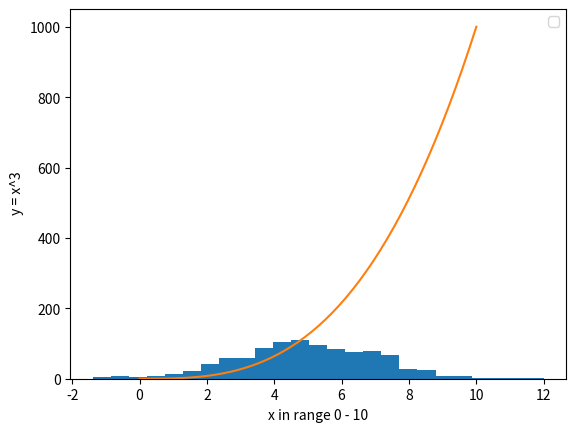

Write the Python code that produced this figure.
# a histogram of a normal distribution of a 1000 values with a mean of 5 and standard deviation of 2, 
# a plot of the function  h(x)=x3 in the range 0 to 10, 
import numpy as np
#generating random numbers with normal distribution using numpy
values = np.random.normal(5, 2, 1000)
print (values)
#plotting a histogram with matplotlib pyplot

import matplotlib.pyplot as plt
plt.hist(values, bins = 'auto')
plt.show()


#references
#https://numpy.org/doc/stable/reference/random/generated/numpy.random.normal.html
#https://stackoverflow.com/questions/71212542/python-generate-random-numbers-with-n-standard-deviations-of-a-mean
#https://stackoverflow.com/questions/33458566/how-to-choose-bins-in-matplotlib-histogram#:~:text=The%20bins%20parameter%20tells%20you%20the%20number%20of,integer%20or%20as%20a%20list%20of%20bin%20edges.
#https://datagy.io/python-matplotlib-plot-function/
 # h(x)=x3 in the range 0 to 10,
def h(x):
  return x ** 3
 
 #create x and y ranges

x = np.linspace (0, 10)
y = h(x)

#plotting the data using the function h(x)=x3 in the range 0 to 10

plt.plot (x,y)
plt.xlabel ('x in range 0 - 10')
plt.ylabel (' y = x^3')
plt.legend()
plt.show ()